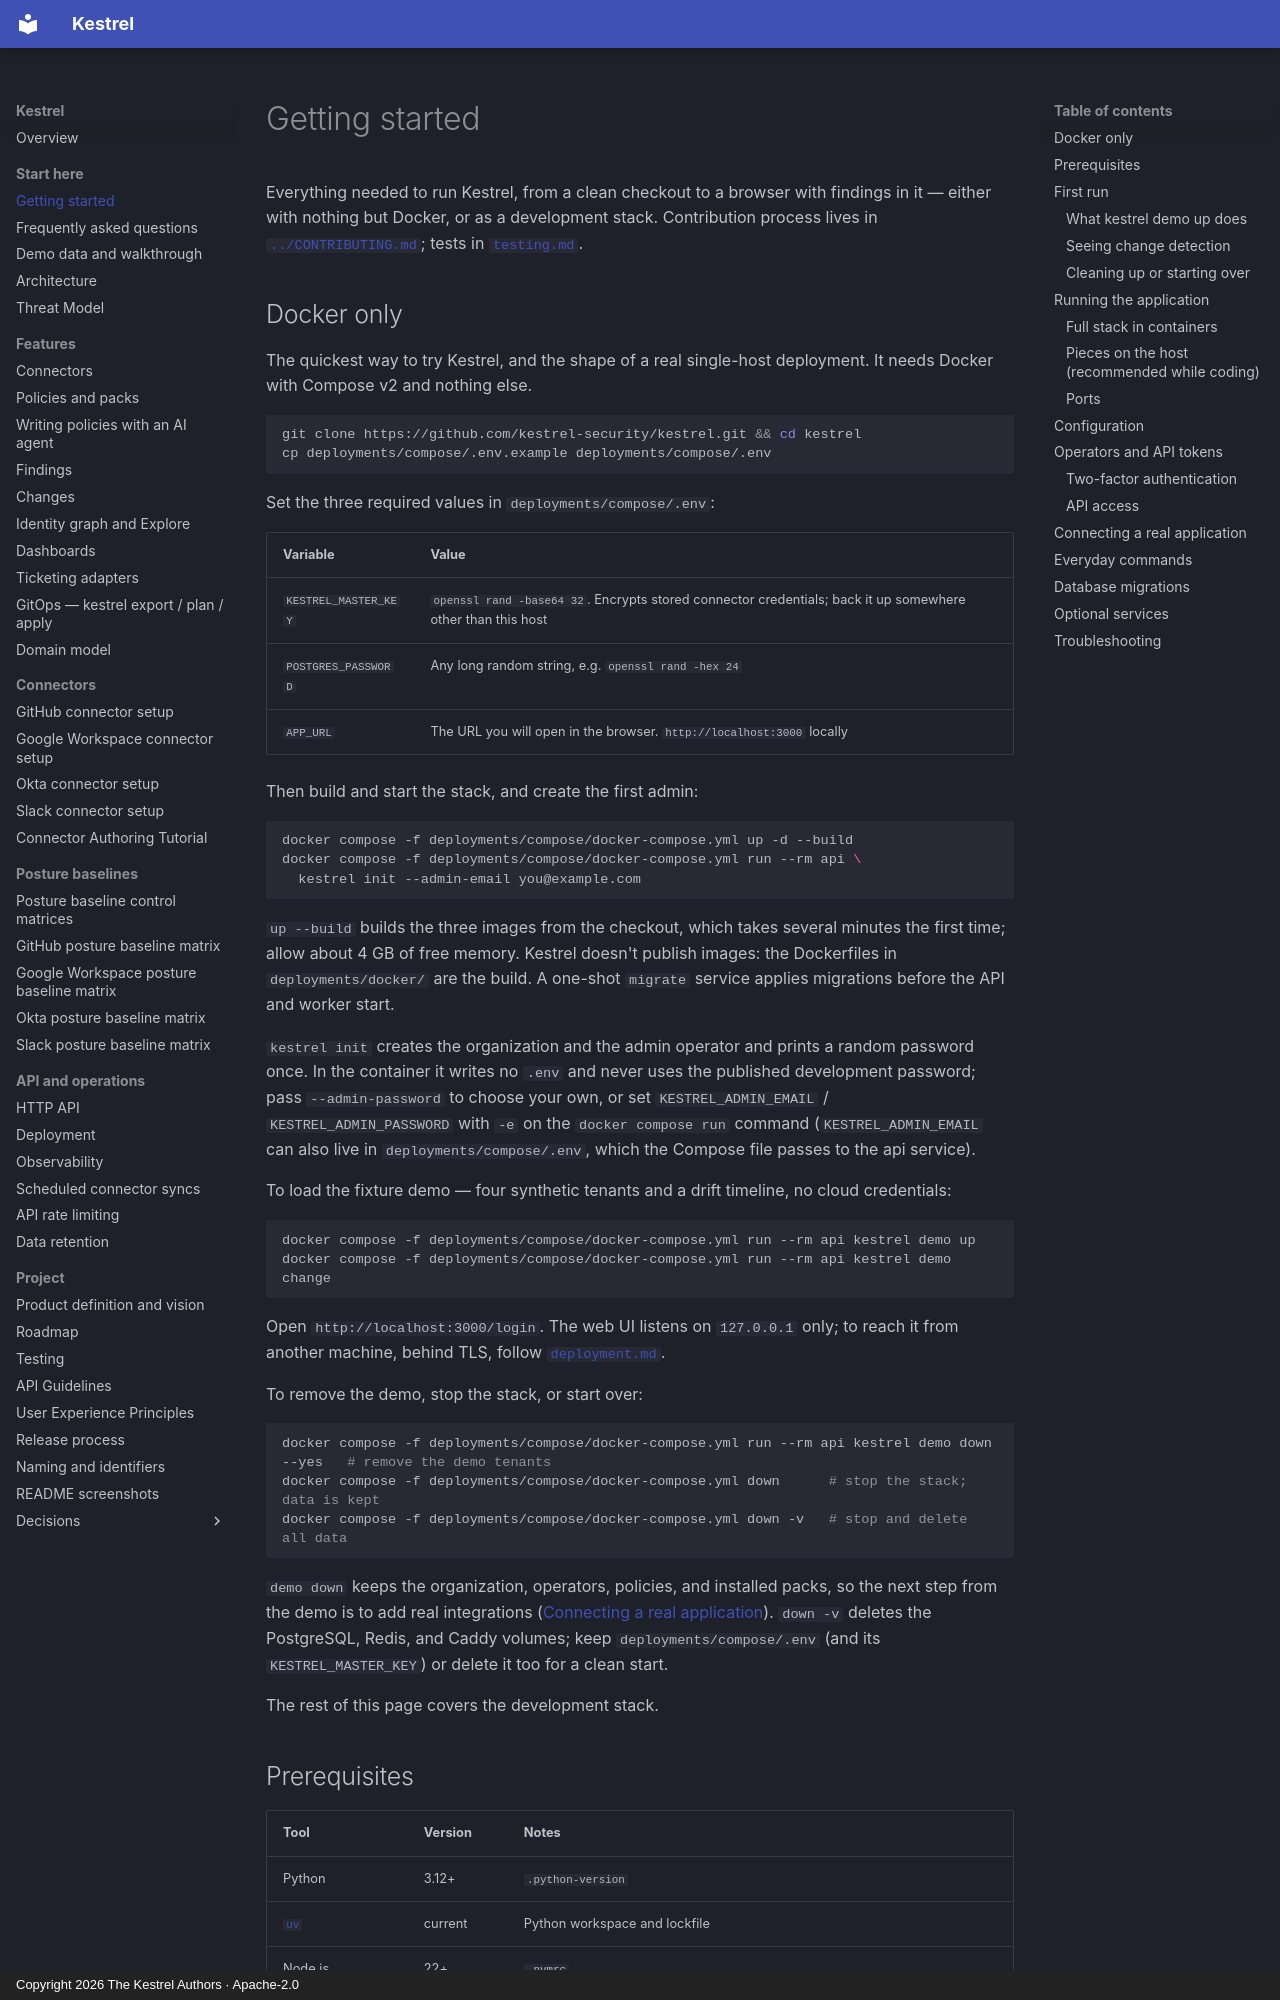

repository: kestrel-security/kestrel · page: getting-started/index.html · generator: mkdocs · copyright: Copyright 2026 The Kestrel Authors · Apache-2.0

# Getting started

Everything needed to run Kestrel, from a clean checkout to a browser with
findings in it — either with nothing but Docker, or as a development stack.
Contribution process lives in
[`../CONTRIBUTING.md`](../CONTRIBUTING.md); tests in [`testing.md`](testing.md).

## Docker only

The quickest way to try Kestrel, and the shape of a real single-host
deployment. It needs Docker with Compose v2 and nothing else.

```bash
git clone https://github.com/kestrel-security/kestrel.git && cd kestrel
cp deployments/compose/.env.example deployments/compose/.env
```

Set the three required values in `deployments/compose/.env`:

| Variable | Value |
|----------|-------|
| `KESTREL_MASTER_KEY` | `openssl rand -base64 32`. Encrypts stored connector credentials; back it up somewhere other than this host |
| `POSTGRES_PASSWORD` | Any long random string, e.g. `openssl rand -hex 24` |
| `APP_URL` | The URL you will open in the browser. `http://localhost:3000` locally |

Then build and start the stack, and create the first admin:

```bash
docker compose -f deployments/compose/docker-compose.yml up -d --build
docker compose -f deployments/compose/docker-compose.yml run --rm api \
  kestrel init --admin-email you@example.com
```

`up --build` builds the three images from the checkout, which takes several
minutes the first time; allow about 4 GB of free memory. Kestrel doesn't
publish images: the Dockerfiles in `deployments/docker/` are the build. A one-shot `migrate` service applies migrations before the API and
worker start.

`kestrel init` creates the organization and the admin operator and prints a
random password once. In the container it writes no `.env` and never uses the
published development password; pass `--admin-password` to choose your own, or
set `KESTREL_ADMIN_EMAIL` / `KESTREL_ADMIN_PASSWORD` with `-e` on the
`docker compose run` command (`KESTREL_ADMIN_EMAIL` can also live in
`deployments/compose/.env`, which the Compose file passes to the api service).

To load the fixture demo — four synthetic tenants and a drift timeline, no cloud
credentials:

```bash
docker compose -f deployments/compose/docker-compose.yml run --rm api kestrel demo up
docker compose -f deployments/compose/docker-compose.yml run --rm api kestrel demo change
```

Open `http://localhost:3000/login`. The web UI listens on `127.0.0.1` only; to
reach it from another machine, behind TLS, follow
[`deployment.md`](deployment.md#production-with-docker-compose--implemented).

To remove the demo, stop the stack, or start over:

```bash
docker compose -f deployments/compose/docker-compose.yml run --rm api kestrel demo down --yes   # remove the demo tenants
docker compose -f deployments/compose/docker-compose.yml down      # stop the stack; data is kept
docker compose -f deployments/compose/docker-compose.yml down -v   # stop and delete all data
```

`demo down` keeps the organization, operators, policies, and installed packs,
so the next step from the demo is to add real integrations
([Connecting a real application](#connecting-a-real-application)). `down -v`
deletes the PostgreSQL, Redis, and Caddy volumes; keep `deployments/compose/.env`
(and its `KESTREL_MASTER_KEY`) or delete it too for a clean start.

The rest of this page covers the development stack.

## Prerequisites

| Tool | Version | Notes |
|------|---------|-------|
| Python | 3.12+ | `.python-version` |
| [`uv`](https://docs.astral.sh/uv/) | current | Python workspace and lockfile |
| Node.js | 22+ | `.nvmrc` |
| `pnpm` | 10.x | `packageManager` in `package.json`; `corepack enable` installs it, or [install pnpm directly](https://pnpm.io/installation) on a Node build without corepack |
| Docker with Compose | v2 | PostgreSQL 16 and Redis 7, optionally the whole stack |
| `make` | any | Wraps the commands below |
